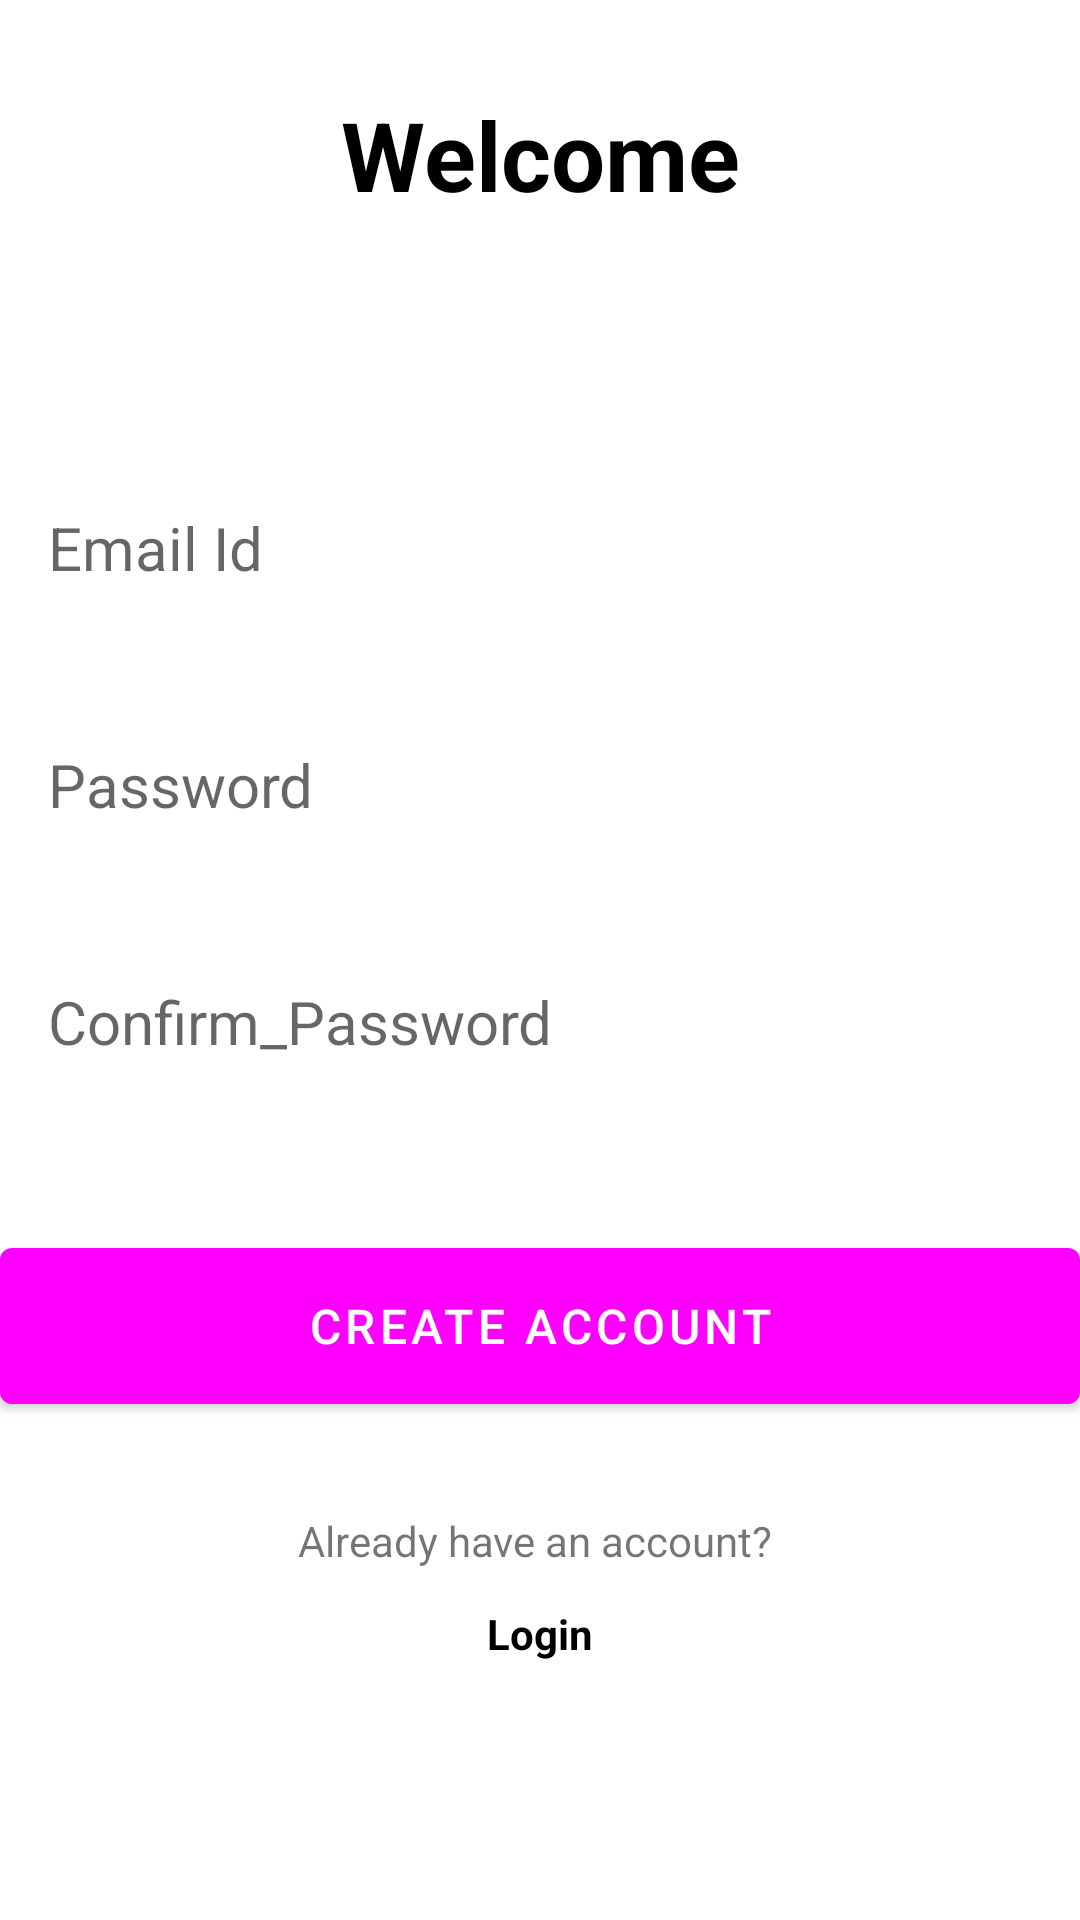

The Android layout XML behind this screen, and the referenced resources:
<!-- AndroidManifest.xml: application theme Theme.Nodes -->
<!-- res/layout/activity_create_account.xml -->
<?xml version="1.0" encoding="utf-8"?>
<RelativeLayout xmlns:android="http://schemas.android.com/apk/res/android"
    xmlns:app="http://schemas.android.com/apk/res-auto"
    xmlns:tools="http://schemas.android.com/tools"
    android:layout_width="match_parent"
    android:layout_height="match_parent"
    android:layout_marginVertical="50dp"
    android:layout_marginHorizontal="32dp"
    tools:context=".CreateAccountActivity">

    <LinearLayout
        android:layout_width="match_parent"
        android:layout_height="wrap_content"
        android:id="@+id/hello_text"
        android:orientation="vertical">
            <TextView
                android:layout_width="match_parent"
                android:layout_height="wrap_content"
                android:text="Welcome"
                android:textStyle="bold"
                android:textSize="32dp"
                android:textColor="@color/black"
                android:gravity="center"
                android:layout_marginVertical="30dp"
                    />


    </LinearLayout>

    <LinearLayout
        android:layout_width="match_parent"
        android:layout_height="wrap_content"
        android:id="@+id/form_layout"
        android:layout_below="@+id/hello_text"
        android:orientation="vertical">
            <EditText
                android:layout_width="match_parent"
                android:layout_height="wrap_content"
                android:id="@+id/email_edit_text"
                android:inputType="textEmailAddress"
                android:hint="Email Id"
                android:textSize="20dp"
                android:background="@drawable/rounded_corner"
                android:padding="16dp"
                android:layout_marginTop="50dp"
                />

            <EditText
                android:layout_width="match_parent"
                android:layout_height="wrap_content"
                android:id="@+id/password_edit_text"
                android:layout_marginTop="20dp"
                android:background="@drawable/rounded_corner"
                android:hint="Password"
                android:inputType="textPassword"
                android:padding="16dp"
                android:textSize="20dp"
                />

            <EditText
                android:layout_width="match_parent"
                android:layout_height="wrap_content"
                android:id="@+id/confirm_password_edit_text"
                android:layout_marginTop="20dp"
                android:background="@drawable/rounded_corner"
                android:hint="Confirm_Password"
                android:inputType="textPassword"
                android:padding="16dp"
                android:textSize="20dp"
                />

            <com.google.android.material.button.MaterialButton
                android:layout_width="match_parent"
                android:id="@+id/create_account_btn"
                android:layout_height="64dp"
                android:text="Create Account"
                android:layout_marginTop="40dp"
                android:textSize="16sp"
                    />
        
            <ProgressBar
                android:layout_width="24dp"
                android:layout_height="64dp"
                android:id="@+id/progress_bar"
                android:layout_gravity="center"
                android:visibility="gone"
                android:layout_marginTop="12dp"
                />

    </LinearLayout>

    <LinearLayout
        android:layout_width="match_parent"
        android:layout_height="wrap_content"
        android:layout_below="@+id/form_layout"
        android:orientation="vertical"
        android:gravity="center"
        android:layout_marginTop="30dp">

        <TextView
            android:layout_width="match_parent"
            android:layout_height="wrap_content"
            android:text="Already have an account? "
            android:gravity="center"
                />
        <TextView
            android:layout_width="match_parent"
            android:layout_height="wrap_content"
            android:id="@+id/login_text_view_btn"
            android:text="Login"
            android:textStyle="bold"
            android:gravity="center"
            android:layout_marginTop="12dp"
            android:textColor="@color/black"
            />

    </LinearLayout>

</RelativeLayout>
<!-- resources referenced by this layout -->
<resources>
  <style name="Theme.Nodes" parent="Theme.MaterialComponents.DayNight.NoActionBar">
          
          <item name="colorPrimary">@color/my_primary</item>
          <item name="colorPrimaryVariant">@color/my_primary</item>
          <item name="colorOnPrimary">@color/white</item>
          
          <item name="colorSecondary">@color/teal_200</item>
          <item name="colorSecondaryVariant">@color/teal_700</item>
          <item name="colorOnSecondary">@color/black</item>
          
          <item name="android:statusBarColor">@color/my_primary</item>
          
      </style>
  <!-- not gathered from this repository: default colours our renderer supplied (Android Studio template values) -->
  <color name="teal_200">#FF03DAC5</color>
  <color name="teal_700">#FF018786</color>
  <color name="black">#FF000000</color>
  <color name="white">#FFFFFFFF</color>
</resources>
